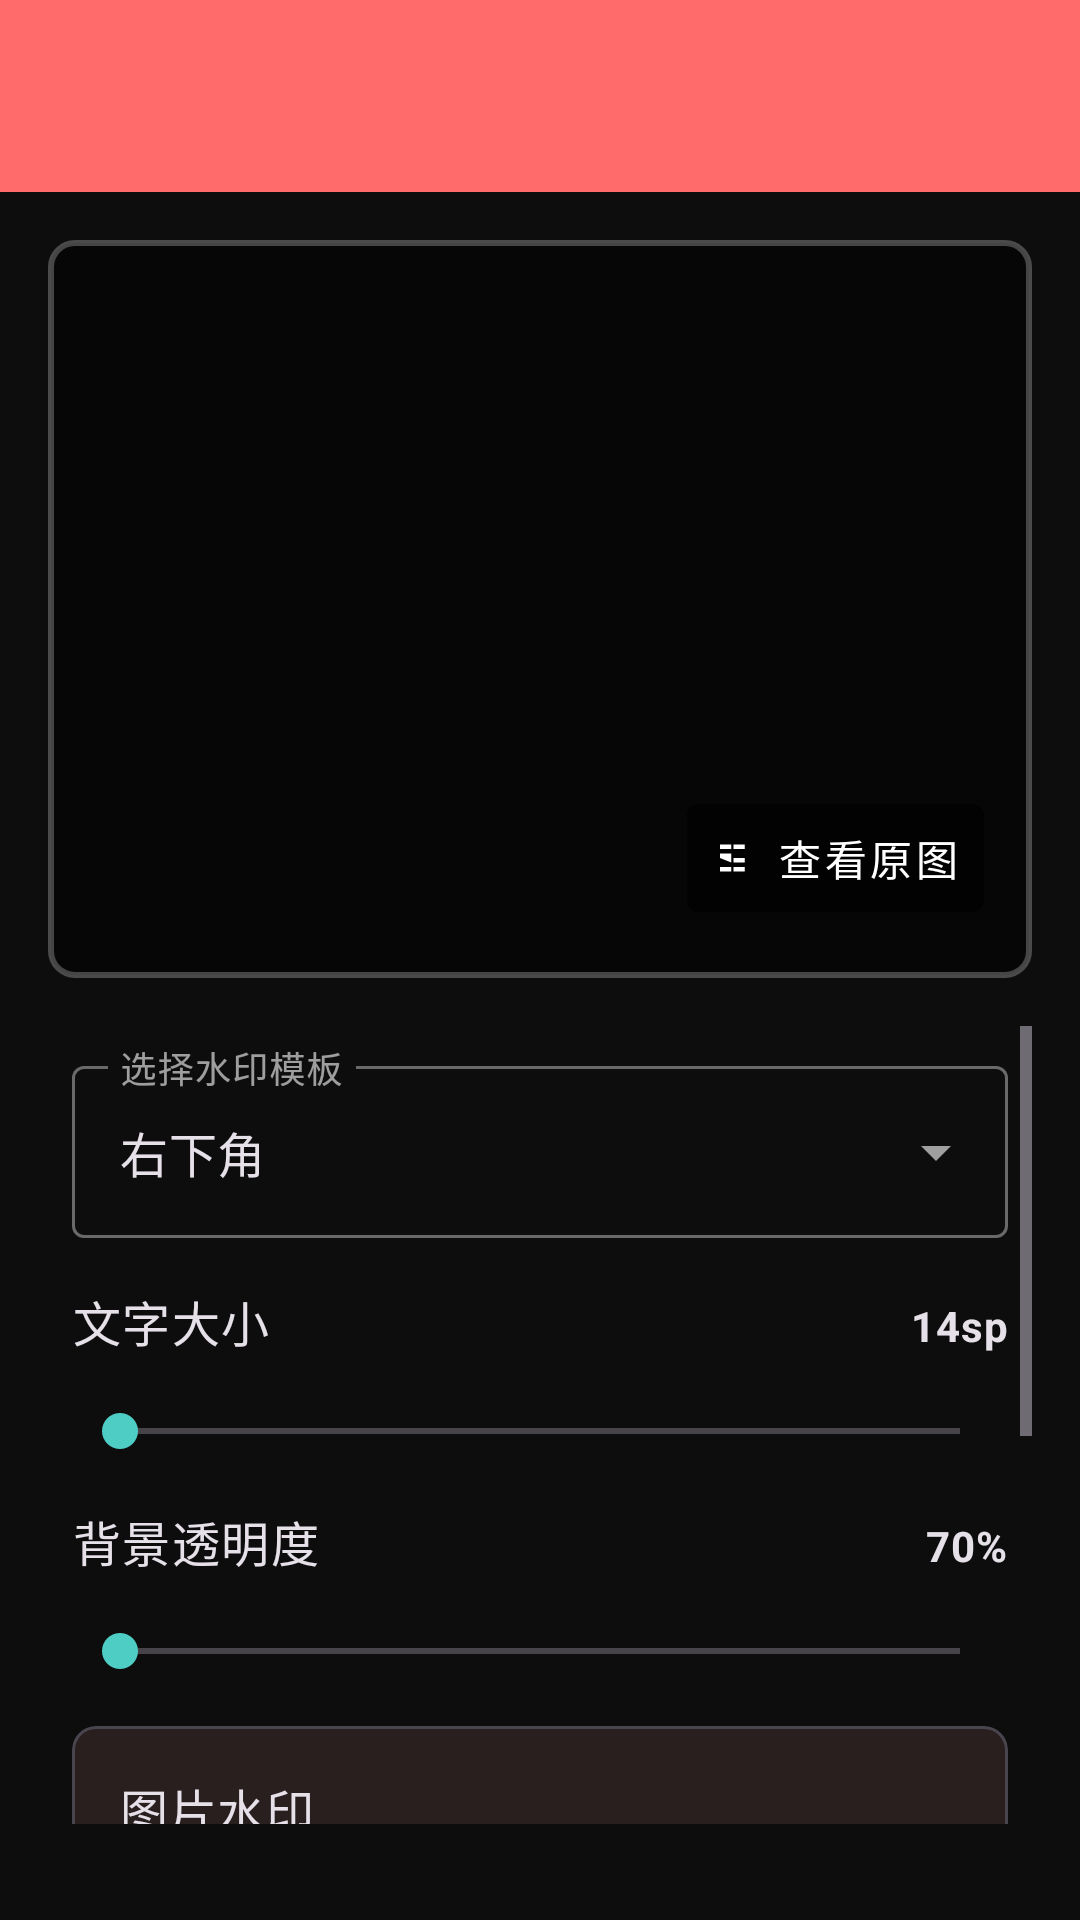

The Android layout XML behind this screen, and the referenced resources:
<!-- AndroidManifest.xml: application theme Theme.WatermarkCamera -->
<!-- res/layout/activity_watermark_preview.xml -->
<?xml version="1.0" encoding="utf-8"?>
<androidx.constraintlayout.widget.ConstraintLayout 
    xmlns:android="http://schemas.android.com/apk/res/android"
    xmlns:app="http://schemas.android.com/apk/res-auto"
    xmlns:tools="http://schemas.android.com/tools"
    android:id="@+id/preview_layout"
    android:layout_width="match_parent"
    android:layout_height="match_parent"
    tools:context=".WatermarkPreviewActivity">

    <androidx.appcompat.widget.Toolbar
        android:id="@+id/toolbar"
        android:layout_width="0dp"
        android:layout_height="?attr/actionBarSize"
        android:background="?attr/colorPrimary"
        android:theme="@style/ThemeOverlay.AppCompat.Dark.ActionBar"
        app:layout_constraintEnd_toEndOf="parent"
        app:layout_constraintStart_toStartOf="parent"
        app:layout_constraintTop_toTopOf="parent"
        app:popupTheme="@style/ThemeOverlay.AppCompat.Light" />

    
    <FrameLayout
        android:id="@+id/image_container"
        android:layout_width="0dp"
        android:layout_height="0dp"
        android:layout_margin="16dp"
        android:background="@drawable/preview_background"
        app:layout_constraintDimensionRatio="4:3"
        app:layout_constraintEnd_toEndOf="parent"
        app:layout_constraintStart_toStartOf="parent"
        app:layout_constraintTop_toBottomOf="@id/toolbar">

        <ImageView
            android:id="@+id/original_image"
            android:layout_width="match_parent"
            android:layout_height="match_parent"
            android:scaleType="centerCrop"
            android:contentDescription="原图预览"
            tools:src="@tools:sample/backgrounds/scenic" />

        <ImageView
            android:id="@+id/preview_image"
            android:layout_width="match_parent"
            android:layout_height="match_parent"
            android:scaleType="centerCrop"
            android:contentDescription="水印预览"
            tools:src="@tools:sample/backgrounds/scenic" />

        
        <com.google.android.material.button.MaterialButton
            android:id="@+id/toggle_view"
            style="@style/Widget.MaterialComponents.Button.TextButton"
            android:layout_width="wrap_content"
            android:layout_height="wrap_content"
            android:layout_gravity="bottom|end"
            android:layout_margin="16dp"
            android:text="查看原图"
            android:textColor="@android:color/white"
            android:backgroundTint="#66000000"
            app:icon="@drawable/ic_compare_24"
            app:iconTint="@android:color/white" />

    </FrameLayout>

    
    <ScrollView
        android:layout_width="0dp"
        android:layout_height="0dp"
        android:layout_margin="16dp"
        app:layout_constraintEnd_toEndOf="parent"
        app:layout_constraintStart_toStartOf="parent"
        app:layout_constraintTop_toBottomOf="@id/image_container"
        app:layout_constraintBottom_toTopOf="@id/bottom_guideline">

        <LinearLayout
            android:layout_width="match_parent"
            android:layout_height="wrap_content"
            android:orientation="vertical"
            android:padding="8dp">

            
            <com.google.android.material.textfield.TextInputLayout
                android:layout_width="match_parent"
                android:layout_height="wrap_content"
                android:layout_marginBottom="16dp"
                style="@style/Widget.MaterialComponents.TextInputLayout.OutlinedBox.ExposedDropdownMenu">

                <AutoCompleteTextView
                    android:id="@+id/template_selector"
                    android:layout_width="match_parent"
                    android:layout_height="wrap_content"
                    android:hint="选择水印模板"
                    android:inputType="none"
                    android:text="右下角"
                    tools:text="右下角" />

            </com.google.android.material.textfield.TextInputLayout>

            
            <LinearLayout
                android:layout_width="match_parent"
                android:layout_height="wrap_content"
                android:orientation="horizontal"
                android:layout_marginBottom="16dp">

                <TextView
                    android:layout_width="0dp"
                    android:layout_height="wrap_content"
                    android:layout_weight="1"
                    android:text="文字大小"
                    android:textAppearance="@style/TextAppearance.MaterialComponents.Body1" />

                <TextView
                    android:id="@+id/text_size_value"
                    android:layout_width="wrap_content"
                    android:layout_height="wrap_content"
                    android:text="14sp"
                    android:textAppearance="@style/TextAppearance.MaterialComponents.Body2"
                    android:textStyle="bold" />

            </LinearLayout>

            <SeekBar
                android:id="@+id/text_size_seekbar"
                android:layout_width="match_parent"
                android:layout_height="wrap_content"
                android:layout_marginBottom="16dp"
                android:max="60"
                tools:progress="28" />

            
            <LinearLayout
                android:layout_width="match_parent"
                android:layout_height="wrap_content"
                android:orientation="horizontal"
                android:layout_marginBottom="16dp">

                <TextView
                    android:layout_width="0dp"
                    android:layout_height="wrap_content"
                    android:layout_weight="1"
                    android:text="背景透明度"
                    android:textAppearance="@style/TextAppearance.MaterialComponents.Body1" />

                <TextView
                    android:id="@+id/opacity_value"
                    android:layout_width="wrap_content"
                    android:layout_height="wrap_content"
                    android:text="70%"
                    android:textAppearance="@style/TextAppearance.MaterialComponents.Body2"
                    android:textStyle="bold" />

            </LinearLayout>

            <SeekBar
                android:id="@+id/opacity_seekbar"
                android:layout_width="match_parent"
                android:layout_height="wrap_content"
                android:layout_marginBottom="16dp"
                android:max="100"
                tools:progress="70" />

            
            <com.google.android.material.card.MaterialCardView
                android:layout_width="match_parent"
                android:layout_height="wrap_content"
                android:layout_marginBottom="16dp"
                app:cardCornerRadius="8dp"
                app:cardElevation="2dp">

                <LinearLayout
                    android:layout_width="match_parent"
                    android:layout_height="wrap_content"
                    android:orientation="vertical"
                    android:padding="16dp">

                    <TextView
                        android:layout_width="wrap_content"
                        android:layout_height="wrap_content"
                        android:text="图片水印"
                        android:textAppearance="@style/TextAppearance.MaterialComponents.Subtitle1"
                        android:layout_marginBottom="8dp" />

                    <com.google.android.material.switchmaterial.SwitchMaterial
                        android:id="@+id/image_watermark_switch"
                        android:layout_width="match_parent"
                        android:layout_height="wrap_content"
                        android:text="启用图片水印"
                        android:layout_marginBottom="8dp" />

                    <TextView
                        android:layout_width="wrap_content"
                        android:layout_height="wrap_content"
                        android:text="水印透明度"
                        android:textAppearance="@style/TextAppearance.MaterialComponents.Body2"
                        android:layout_marginBottom="4dp" />

                    <SeekBar
                        android:id="@+id/image_opacity_seekbar"
                        android:layout_width="match_parent"
                        android:layout_height="wrap_content"
                        android:max="100"
                        tools:progress="70" />

                    <TextView
                        android:layout_width="wrap_content"
                        android:layout_height="wrap_content"
                        android:text="水印大小"
                        android:textAppearance="@style/TextAppearance.MaterialComponents.Body2"
                        android:layout_marginTop="8dp"
                        android:layout_marginBottom="4dp" />

                    <SeekBar
                        android:id="@+id/image_size_seekbar"
                        android:layout_width="match_parent"
                        android:layout_height="wrap_content"
                        android:max="50"
                        tools:progress="20" />

                </LinearLayout>

            </com.google.android.material.card.MaterialCardView>

            
            <TextView
                android:layout_width="wrap_content"
                android:layout_height="wrap_content"
                android:text="位置选项"
                android:textAppearance="@style/TextAppearance.MaterialComponents.Subtitle1"
                android:layout_marginBottom="8dp" />

            <com.google.android.material.button.MaterialButtonToggleGroup
                android:id="@+id/position_toggle_group"
                android:layout_width="match_parent"
                android:layout_height="wrap_content"
                android:layout_marginBottom="16dp"
                app:singleSelection="true"
                app:selectionRequired="true">

                <Button
                    style="@style/Widget.MaterialComponents.Button.OutlinedButton"
                    android:layout_width="0dp"
                    android:layout_height="wrap_content"
                    android:layout_weight="1"
                    android:text="左上" />

                <Button
                    style="@style/Widget.MaterialComponents.Button.OutlinedButton"
                    android:layout_width="0dp"
                    android:layout_height="wrap_content"
                    android:layout_weight="1"
                    android:text="右上" />

                <Button
                    style="@style/Widget.MaterialComponents.Button.OutlinedButton"
                    android:layout_width="0dp"
                    android:layout_height="wrap_content"
                    android:layout_weight="1"
                    android:text="左下" />

                <Button
                    style="@style/Widget.MaterialComponents.Button.OutlinedButton"
                    android:layout_width="0dp"
                    android:layout_height="wrap_content"
                    android:layout_weight="1"
                    android:text="右下" />

            </com.google.android.material.button.MaterialButtonToggleGroup>

        </LinearLayout>

    </ScrollView>

    <androidx.constraintlayout.widget.Guideline
        android:id="@+id/bottom_guideline"
        android:layout_width="wrap_content"
        android:layout_height="wrap_content"
        android:orientation="horizontal"
        app:layout_constraintGuide_end="16dp" />

</androidx.constraintlayout.widget.ConstraintLayout>
<!-- resources referenced by this layout -->
<resources>
  <!-- drawable ic_compare_24 (drawable) -->
  <vector xmlns:android="http://schemas.android.com/apk/res/android"
      android:width="24dp"
      android:height="24dp"
      android:viewportWidth="24"
      android:viewportHeight="24"
      android:tint="?attr/colorOnSecondary">
    <path
        android:fillColor="@android:color/white"
        android:pathData="M10,18h5v-2h-5v2zM10,14h5v-2h-5v2zM10,6v2h5L15,6L10,6zM4,18h5L9,6L4,6v2L9,8L9,10L4,10L4,12L9,14L9,16L4,16v2z"/>
  </vector>
  <!-- drawable preview_background (drawable) -->
  <?xml version="1.0" encoding="utf-8"?>
  <shape xmlns:android="http://schemas.android.com/apk/res/android"
      android:shape="rectangle">
      <solid android:color="#80000000" />
      <corners android:radius="8dp" />
      <stroke
          android:width="2dp"
          android:color="#40FFFFFF" />
  </shape>
  <style name="Theme.WatermarkCamera" parent="Theme.Material3.Dark.NoActionBar">
          <item name="colorPrimary">@color/primary</item>
          <item name="colorPrimaryVariant">@color/primary_container</item>
          <item name="colorOnPrimary">@color/on_primary</item>
          <item name="colorSecondary">@color/secondary</item>
          <item name="colorSecondaryVariant">@color/secondary_container</item>
          <item name="colorOnSecondary">@color/on_secondary</item>
          <item name="android:colorBackground">@color/background</item>
          <item name="colorOnBackground">@color/on_background</item>
          <item name="colorSurface">@color/surface</item>
          <item name="colorOnSurface">@color/on_surface</item>
          <item name="colorSurfaceVariant">@color/surface_variant</item>
          <item name="colorOnSurfaceVariant">@color/on_surface_variant</item>
          <item name="colorOutline">@color/outline</item>
          
          
          <item name="android:statusBarColor">@android:color/transparent</item>
          <item name="android:navigationBarColor">@android:color/transparent</item>
          <item name="android:windowLightStatusBar">false</item>
          <item name="android:windowLightNavigationBar" tools:targetApi="27">false</item>
          
          
          <item name="android:windowBackground">@color/background</item>
          
          
          <item name="android:windowActivityTransitions">true</item>
          <item name="android:windowContentTransitions">true</item>
      </style>
  <color name="primary">#FF6B6B</color>
  <color name="primary_container">#FF8787</color>
  <color name="on_primary">#FFFFFFFF</color>
  <color name="secondary">#4ECDC4</color>
  <color name="secondary_container">#45B7AA</color>
  <color name="on_secondary">#FFFFFFFF</color>
  <color name="background">#0D0D0D</color>
  <color name="on_background">#FFFFFF</color>
  <color name="surface">#1A1A1A</color>
  <color name="on_surface">#FFFFFF</color>
  <color name="surface_variant">#2D2D2D</color>
  <color name="on_surface_variant">#B3B3B3</color>
  <color name="outline">#4DFFFFFF</color>
</resources>
